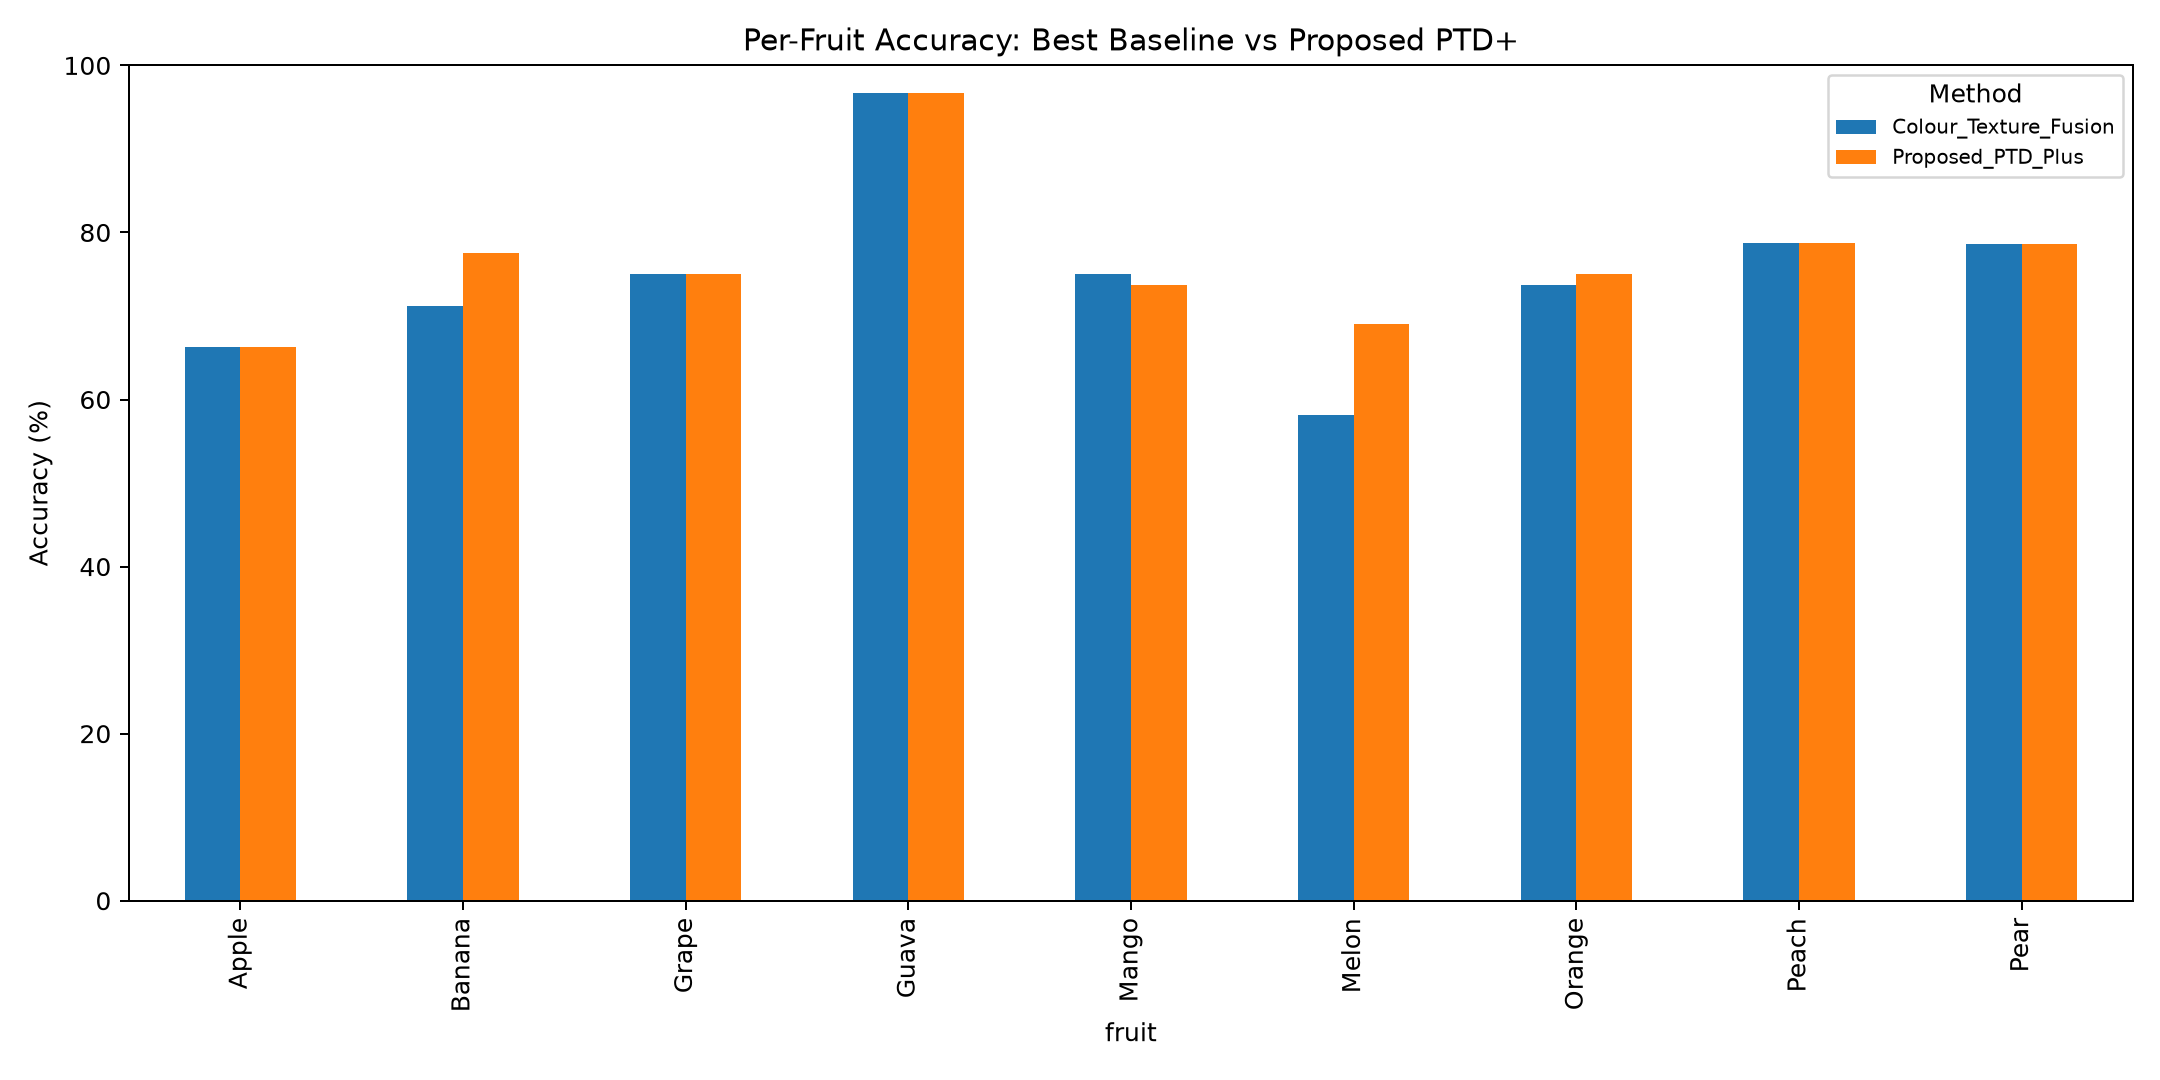

Source data for this figure (header and first rows):
method, fruit, accuracy, samples
Colour_Texture_Fusion, Apple, 0.6625, 80
Colour_Texture_Fusion, Banana, 0.7125, 80
Colour_Texture_Fusion, Grape, 0.75, 72
Colour_Texture_Fusion, Guava, 0.9667, 60
Colour_Texture_Fusion, Mango, 0.75, 80
Colour_Texture_Fusion, Melon, 0.5818, 55
Colour_Texture_Fusion, Orange, 0.7375, 80
Colour_Texture_Fusion, Peach, 0.7875, 80
Colour_Texture_Fusion, Pear, 0.7857, 70
Proposed_PTD_Plus, Apple, 0.6625, 80
Proposed_PTD_Plus, Banana, 0.775, 80
Proposed_PTD_Plus, Grape, 0.75, 72
Proposed_PTD_Plus, Guava, 0.9667, 60
Proposed_PTD_Plus, Mango, 0.7375, 80
Proposed_PTD_Plus, Melon, 0.6909, 55
Proposed_PTD_Plus, Orange, 0.75, 80
Proposed_PTD_Plus, Peach, 0.7875, 80
Proposed_PTD_Plus, Pear, 0.7857, 70
